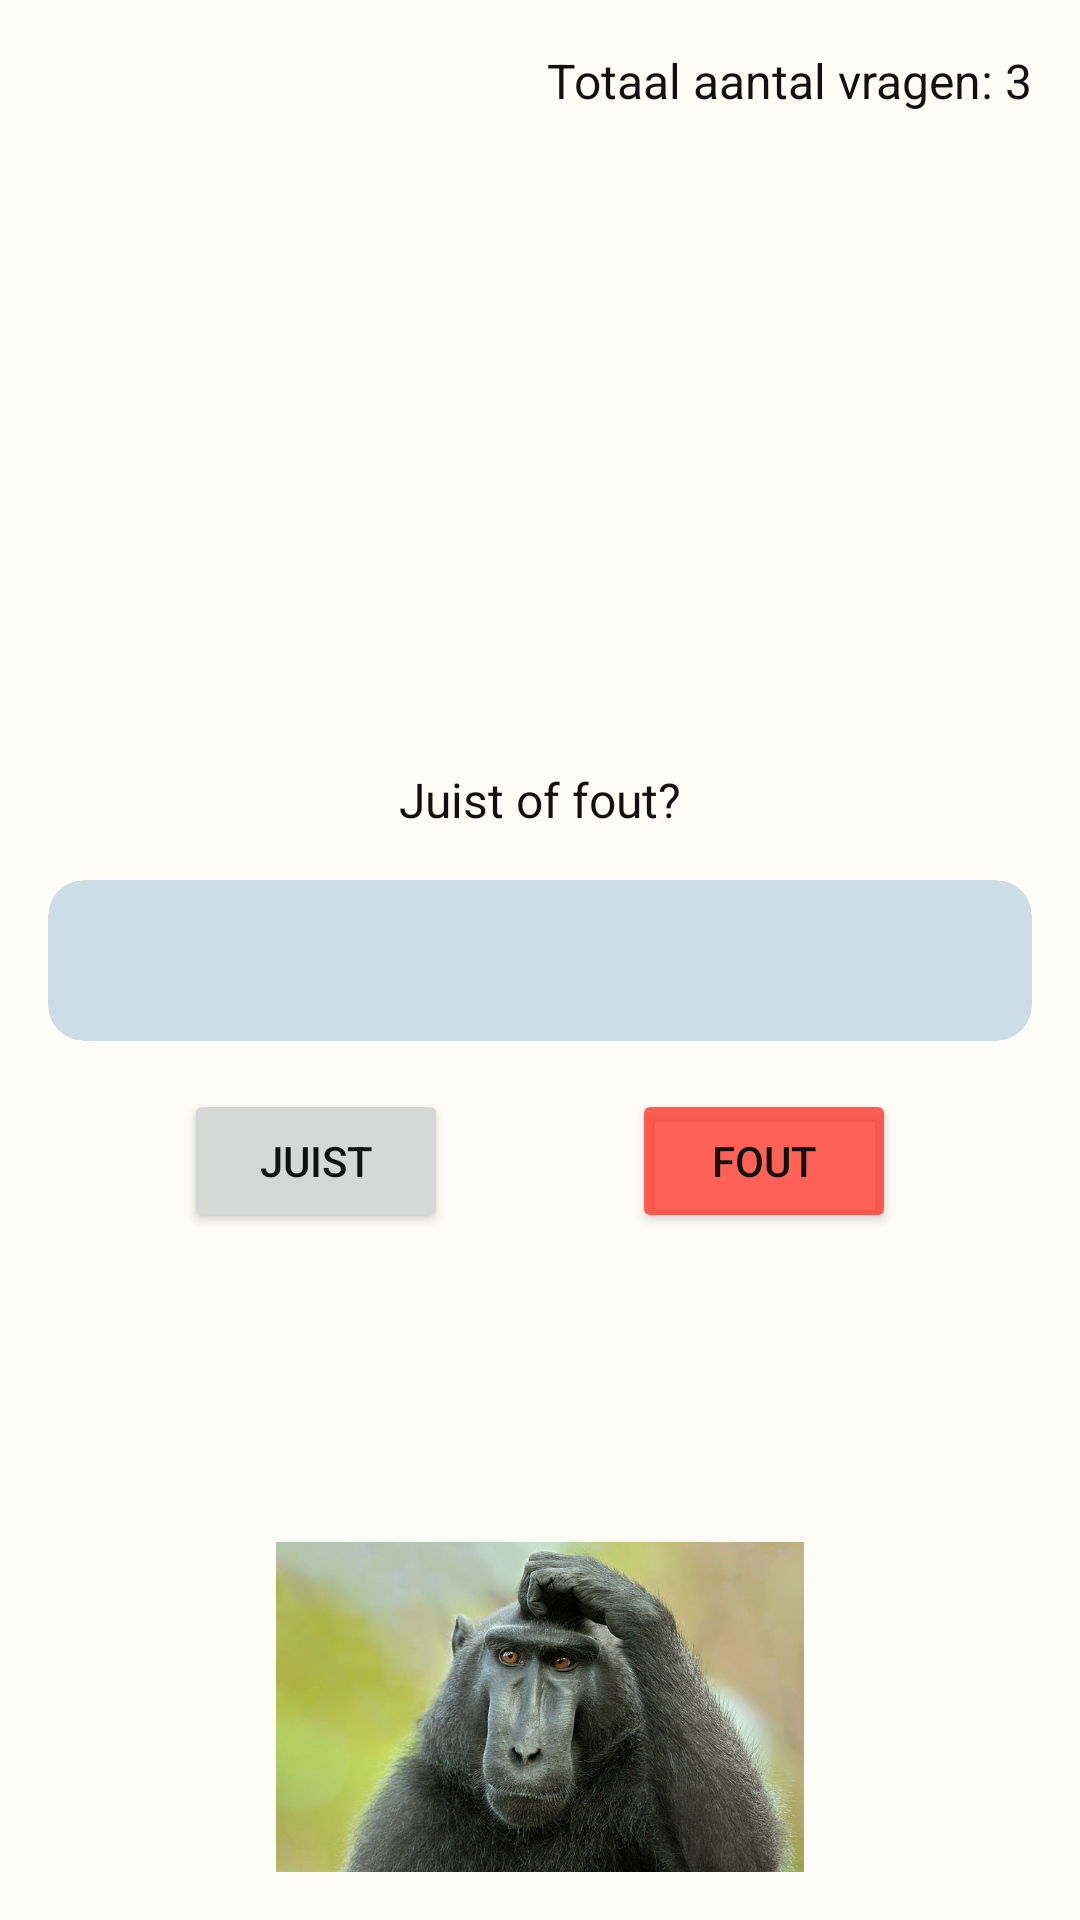

Reconstruct the res/layout file that produces this screen, plus the resources it refers to.
<!-- AndroidManifest.xml: application theme Theme.AnimaliaApp -->
<!-- res/layout/fragment_truefalse.xml -->
<?xml version="1.0" encoding="utf-8"?>
<layout xmlns:android="http://schemas.android.com/apk/res/android"
    xmlns:app="http://schemas.android.com/apk/res-auto"
    xmlns:tools="http://schemas.android.com/tools">

    <data>

        <variable
            name="truefalseViewModel"
            type="com.example.animalia.screens.truefalse.TruefalseViewModel" />
    </data>

    <androidx.constraintlayout.widget.ConstraintLayout
        android:id="@+id/truefalse_fragment"
        android:layout_width="match_parent"
        android:layout_height="match_parent"
        android:layout_gravity="center_vertical"
        android:orientation="vertical"
        tools:context=".MainActivity">

        <TextView
            android:id="@+id/total_questions_textview"
            style="@style/text_regular"
            android:layout_width="wrap_content"
            android:layout_height="wrap_content"
            android:layout_marginTop="16dp"
            android:layout_marginEnd="16dp"
            android:text="@string/textview_total_questions"
            app:layout_constraintEnd_toEndOf="parent"
            app:layout_constraintTop_toTopOf="parent"
            tools:text="Totaal aantal vragen: 3" />

        <TextView
            android:id="@+id/score_textview"
            style="@style/text_regular"
            android:layout_width="wrap_content"
            android:layout_height="wrap_content"
            android:layout_marginEnd="16dp"
            android:text="@{@string/textview_score(truefalseViewModel.goodQuestions, truefalseViewModel.numberOfQuestionsAsked)}"
            app:layout_constraintEnd_toEndOf="parent"
            app:layout_constraintTop_toBottomOf="@+id/total_questions_textview"
            tools:text="Score 1/2" />

        <TextView
            style="@style/text_regular"
            android:layout_width="match_parent"
            android:layout_height="wrap_content"
            android:layout_margin="16dp"
            android:text="@string/true_or_false"
            android:textAlignment="center"
            app:layout_constraintBottom_toTopOf="@+id/question_textview"
            app:layout_constraintEnd_toEndOf="parent"
            app:layout_constraintStart_toStartOf="parent"
            tools:text="Is dit juist of fout?" />

        <com.google.android.material.card.MaterialCardView
            android:id="@+id/question_textview"
            style="?attr/materialCardViewFilledStyle"
            android:layout_width="match_parent"
            android:layout_height="wrap_content"
            android:layout_margin="16dp"
            app:cardBackgroundColor="@color/secondaryLigthColor"
            app:layout_constraintBottom_toBottomOf="parent"
            app:layout_constraintEnd_toEndOf="parent"
            app:layout_constraintStart_toStartOf="parent"
            app:layout_constraintTop_toTopOf="parent">

            <TextView
                style="@style/text_regular"
                android:layout_width="match_parent"
                android:layout_height="wrap_content"
                android:layout_margin="16dp"
                android:textAlignment="center"
                android:text="@{truefalseViewModel.currentQuestion.question}"
                app:layout_constraintBottom_toBottomOf="parent"
                app:layout_constraintEnd_toEndOf="parent"
                app:layout_constraintStart_toStartOf="parent"
                app:layout_constraintTop_toTopOf="parent"
                tools:text="Dit is de vraag" />

        </com.google.android.material.card.MaterialCardView>

        <Button
            android:id="@+id/true_button"
            android:layout_width="wrap_content"
            android:layout_height="wrap_content"
            android:layout_marginTop="16dp"
            android:text="@string/button_question_true"
            app:layout_constraintEnd_toStartOf="@id/false_button"
            app:layout_constraintStart_toStartOf="parent"
            app:layout_constraintTop_toBottomOf="@+id/question_textview" />

        <Button
            android:id="@+id/false_button"
            android:layout_width="wrap_content"
            android:layout_height="wrap_content"
            android:layout_marginTop="16dp"
            android:backgroundTint="@color/falseButton"
            android:text="@string/button_question_false"
            app:layout_constraintEnd_toEndOf="parent"
            app:layout_constraintStart_toEndOf="@id/true_button"
            app:layout_constraintTop_toBottomOf="@+id/question_textview" />

        <ImageView
            android:layout_width="match_parent"
            android:layout_height="110dp"
            android:layout_margin="16dp"
            android:src="@drawable/monkey_thinking"
            app:layout_constraintBottom_toBottomOf="parent"
            app:layout_constraintEnd_toEndOf="parent"
            app:layout_constraintStart_toStartOf="parent" />

    </androidx.constraintlayout.widget.ConstraintLayout>
</layout>
<!-- resources referenced by this layout -->
<resources>
  <color name="falseButton">#C9FF3829</color>
  <color name="secondaryLigthColor">#CDDDE6</color>
  <!-- drawable monkey_thinking: jpg bitmap (drawable-v24, 54456 bytes) -->
  <string name="button_question_false">Fout</string>
  <string name="button_question_true">Juist</string>
  <string name="textview_score">Score: %d / %d</string>
  <string name="textview_total_questions">Totaal aantal vragen: 3</string>
  <string name="true_or_false">Juist of fout?</string>
  <style name="text_regular">
          <item name="android:textSize">16sp</item>
      </style>
  <style name="Theme.AnimaliaApp" parent="Theme.Material3.Light">
          
          <item name="colorPrimary">@color/primaryColor</item>
          <item name="colorPrimaryDark">@color/primaryDarkColor</item>
          <item name="colorPrimaryVariant">@color/primaryLightColor</item>
          <item name="colorOnPrimary">@color/primaryTextColor</item>
          
          <item name="colorSecondary">@color/secondaryColor</item>
          <item name="colorSecondaryVariant">@color/secondaryDarkColor</item>
          <item name="colorOnSecondary">@color/secondaryTextColor</item>
          <item name="colorSecondaryContainer">@color/secondaryContainerColor</item>
          <item name="colorOnSecondaryContainer">@color/secondaryOnContainerColor</item>
  
          <item name="android:windowBackground">@color/backGroundColor</item>
          <item name="android:textColor">@color/textColor</item>
          <item name="colorSurface">@color/colorSurface</item>
          
          <item name="colorOnSurface">@color/colorOnSurface</item>
          
          <item name="colorOnSurfaceVariant">@color/primaryColor</item>
          <item name="shapeAppearanceMediumComponent">@style/ShapeAppearance.App.MediumComponent</item>
  
          <item name="colorPrimaryInverse">@color/primaryLightColor</item>
      </style>
  <color name="primaryColor">#628A34</color>
  <color name="primaryDarkColor">#273715</color>
  <color name="primaryLightColor">#dde6cd</color>
  <color name="primaryTextColor">#ffffff</color>
  <color name="secondaryColor">#34628A</color>
  <color name="secondaryDarkColor">#152737</color>
  <color name="secondaryTextColor">#ffffff</color>
  <color name="secondaryContainerColor">#628A34</color>
  <color name="secondaryOnContainerColor">#273715</color>
  <color name="backGroundColor">#fefcf6</color>
  <color name="textColor">#111111</color>
  <color name="colorSurface">#dde6cd</color>
  <color name="colorOnSurface">#273715</color>
  <style name="ShapeAppearance.App.MediumComponent" parent="ShapeAppearance.Material3.MediumComponent">
          <item name="cornerFamily">cut</item>
          <item name="cornerSize">8dp</item>
      </style>
</resources>
